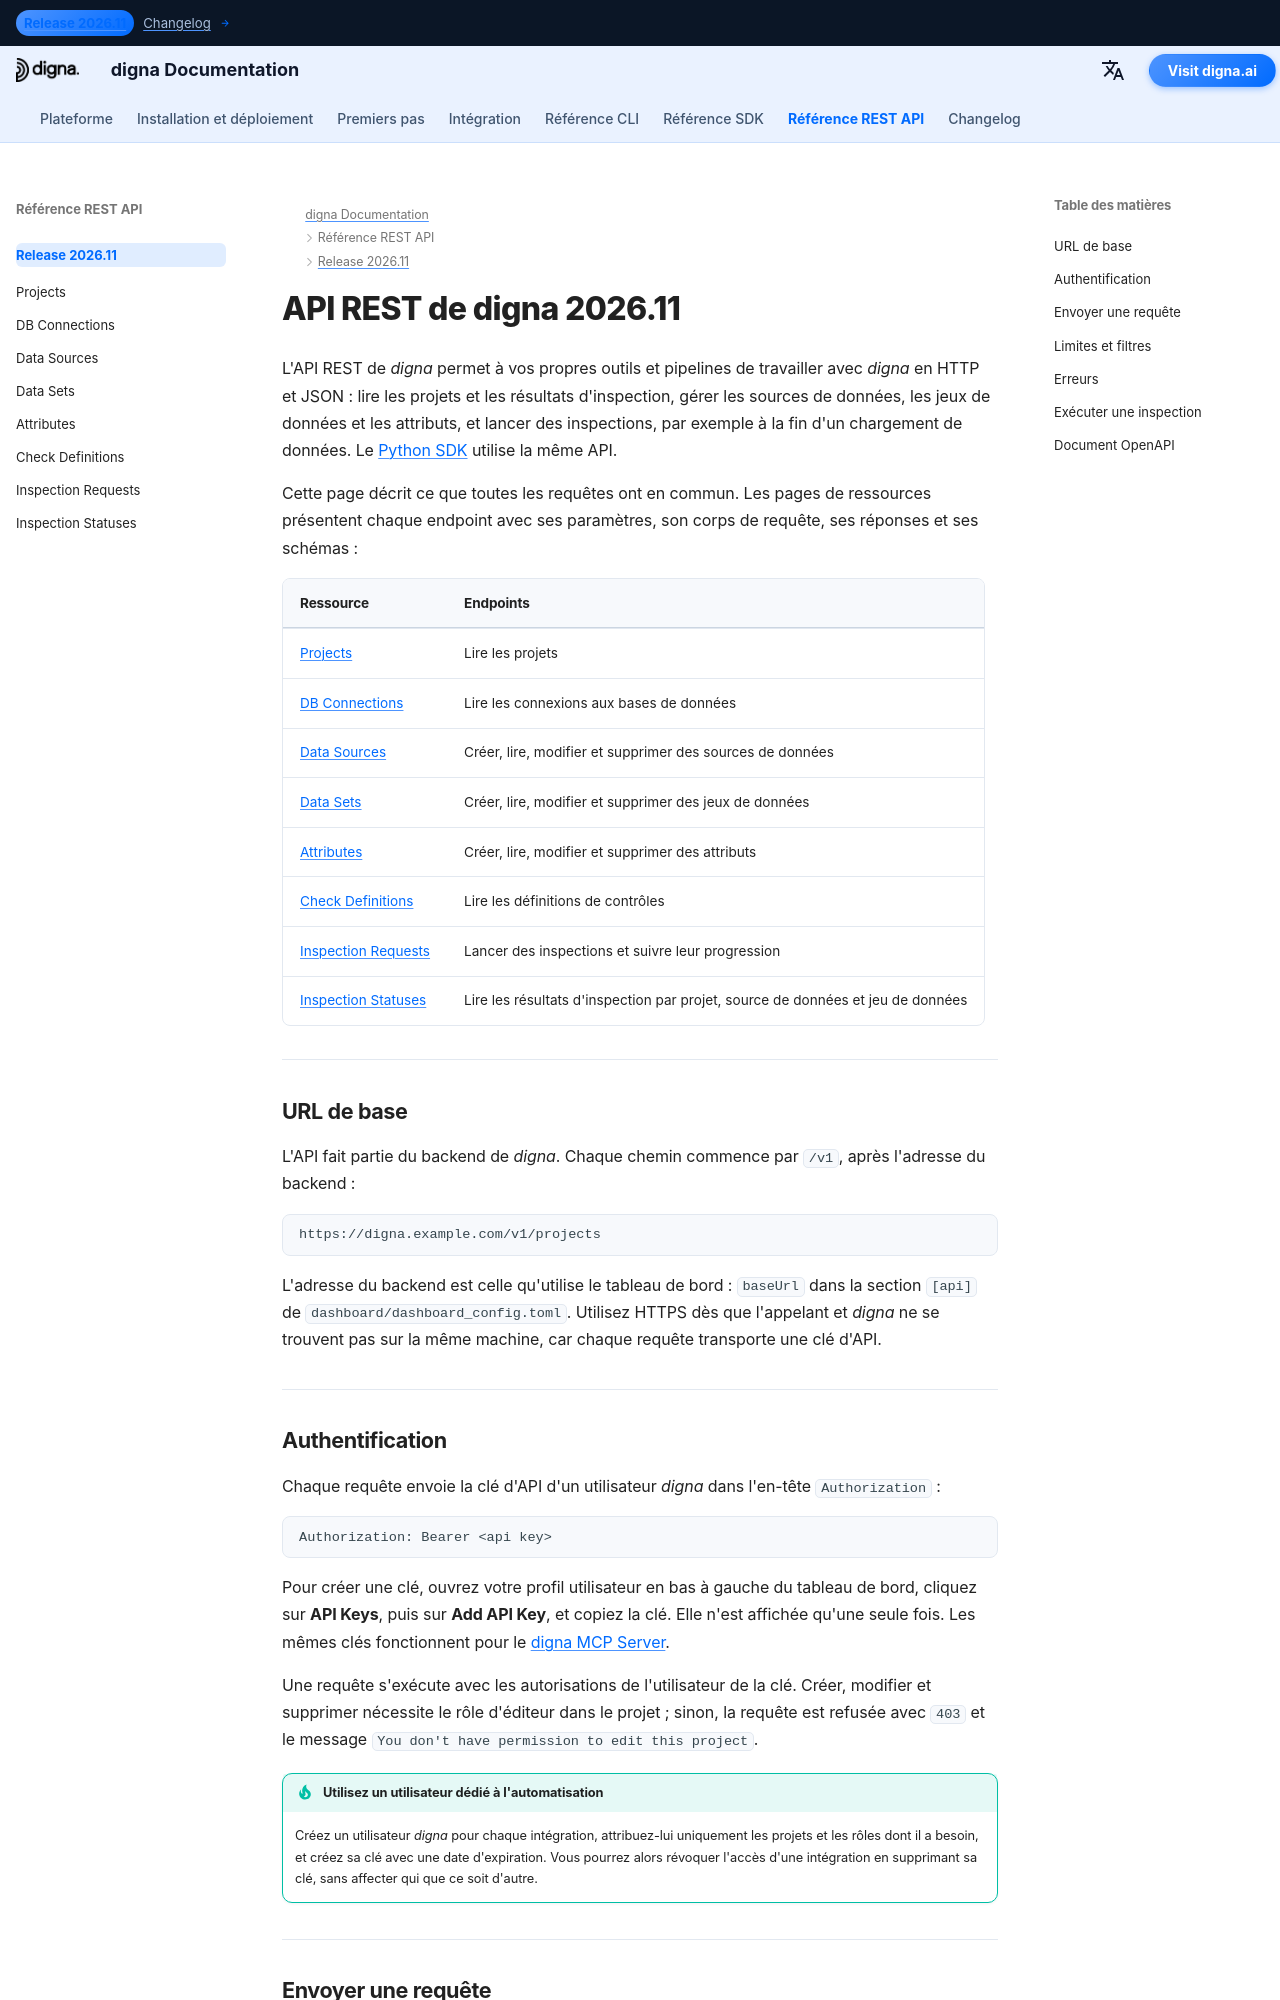

repository: dignaai/digna-docs · page: fr/rest_api/Release 2026.11/index.html · generator: mkdocs

---
title: Vue d'ensemble de l'API REST 2026.11 | Documentation digna
description: Utilisez l'API REST v1 de digna pour lire les projets et les résultats d'inspection, gérer les sources de données, les jeux de données et les attributs, et lancer des inspections — URL de base, authentification par clé d'API, pagination, erreurs et document OpenAPI.
image: /assets/logo_square.png
keywords: API REST digna, API digna, OpenAPI digna, clé d'API digna, API des demandes d'inspection, API de qualité des données, Swagger UI
---

# API REST de digna 2026.11

L'API REST de *digna* permet à vos propres outils et pipelines de travailler avec *digna* en HTTP et
JSON : lire les projets et les résultats d'inspection, gérer les sources de données, les jeux de
données et les attributs, et lancer des inspections, par exemple à la fin d'un chargement de données.
Le [Python SDK](../../sdk/Release%202026.11/index.md) utilise la même API.

Cette page décrit ce que toutes les requêtes ont en commun. Les pages de ressources présentent chaque
endpoint avec ses paramètres, son corps de requête, ses réponses et ses schémas :

| Ressource | Endpoints |
|---|---|
| [Projects](projects.md) | Lire les projets |
| [DB Connections](db_connections.md) | Lire les connexions aux bases de données |
| [Data Sources](data_sources.md) | Créer, lire, modifier et supprimer des sources de données |
| [Data Sets](data_sets.md) | Créer, lire, modifier et supprimer des jeux de données |
| [Attributes](attributes.md) | Créer, lire, modifier et supprimer des attributs |
| [Check Definitions](check_definitions.md) | Lire les définitions de contrôles |
| [Inspection Requests](inspection_requests.md) | Lancer des inspections et suivre leur progression |
| [Inspection Statuses](inspection_statuses.md) | Lire les résultats d'inspection par projet, source de données et jeu de données |

---

## URL de base {: #base-url }

L'API fait partie du backend de *digna*. Chaque chemin commence par `/v1`, après l'adresse du backend :

```text
https://digna.example.com/v1/projects
```

L'adresse du backend est celle qu'utilise le tableau de bord : `baseUrl` dans la section `[api]` de
`dashboard/dashboard_config.toml`. Utilisez HTTPS dès que l'appelant et *digna* ne se trouvent pas sur
la même machine, car chaque requête transporte une clé d'API.

---
